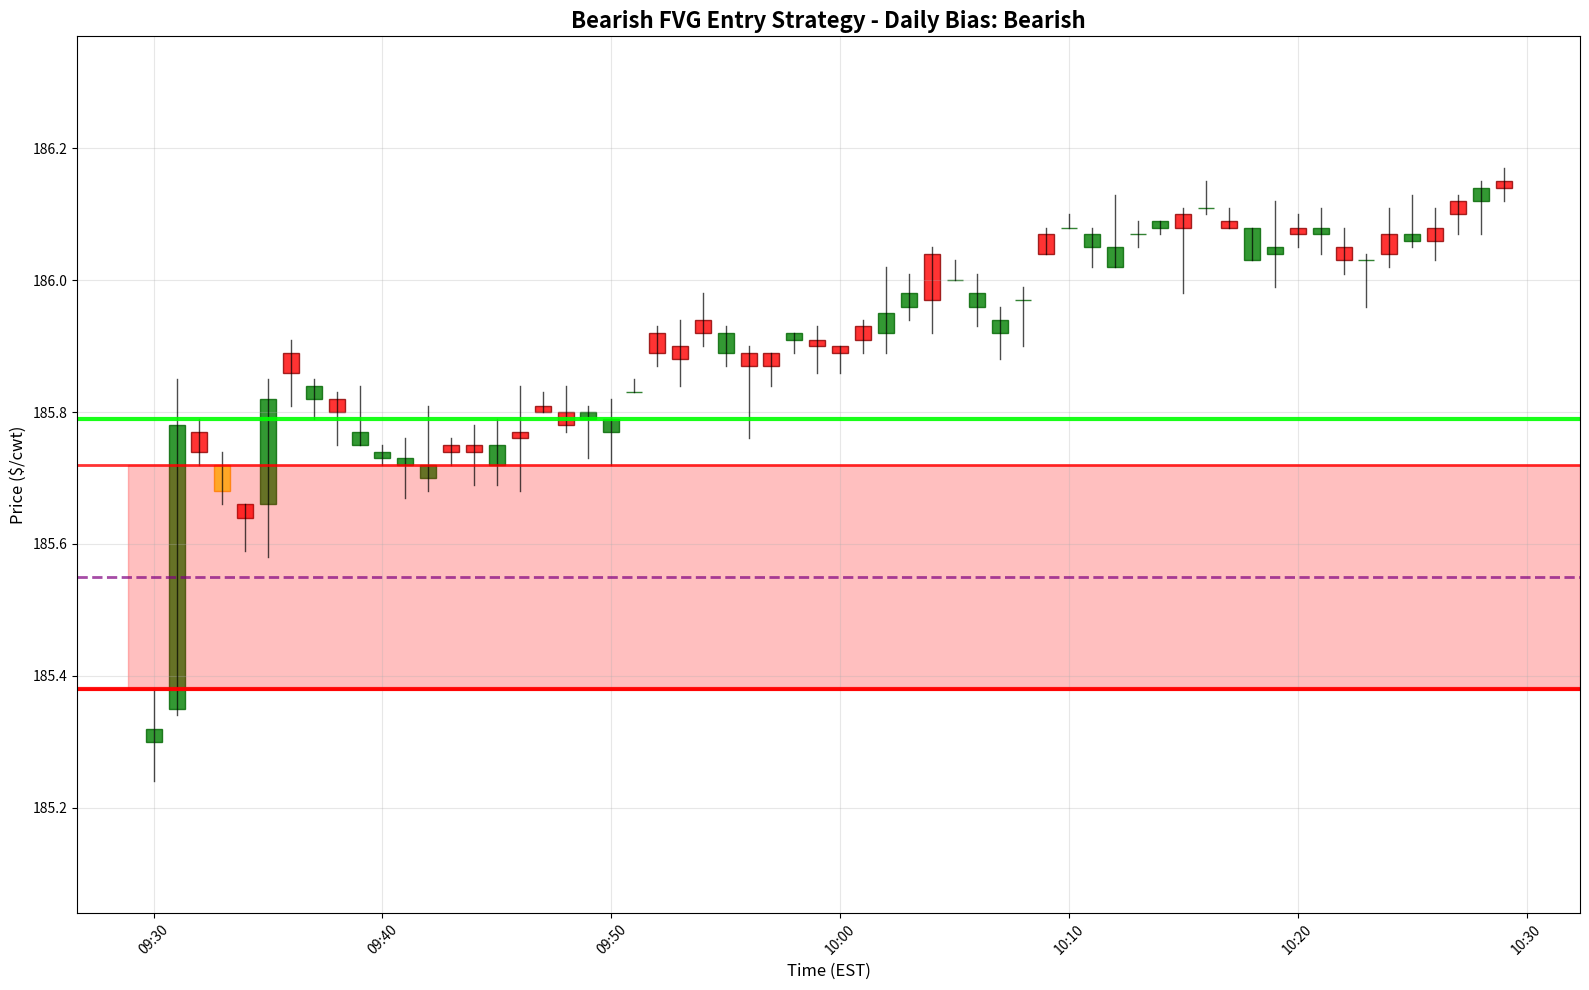

Recreate this plot in Python.
import pandas as pd
import numpy as np
import matplotlib.pyplot as plt
from datetime import datetime, timedelta
import matplotlib.dates as mdates

class CompleteFVGTradingSystem:
    def __init__(self, sma_period=7):
        """Complete FVG Trading System with Entry/Exit Logic"""
        self.sma_period = sma_period
        self.data_1m = None
        self.daily_data = None
        self.daily_bias = None
        self.first_fvg = None
        self.entry_signal = None
        self.stop_loss = None
        
    def generate_daily_data(self):
        """Generate daily data for 7-SMA trend bias"""
        # Generate 30 days of daily data
        dates = pd.date_range(start=datetime.now() - timedelta(days=40), end=datetime.now(), freq='D')
        
        np.random.seed(88)
        base_price = 185.00
        daily_prices = []
        
        for i, date in enumerate(dates):
            if i == 0:
                price = base_price
            else:
                # Create trending daily movement
                trend = 0.02 if i < 25 else -0.01  # Uptrend then slight down
                price = daily_prices[-1] + np.random.normal(trend, 0.3)
                price = max(price, 180.00)
            
            # Create OHLC
            high = price + abs(np.random.normal(0, 0.4))
            low = price - abs(np.random.normal(0, 0.4))
            open_price = price + np.random.normal(0, 0.2)
            
            daily_prices.append(price)
            
        self.daily_data = pd.DataFrame({
            'Date': dates,
            'Open': [p + np.random.normal(0, 0.1) for p in daily_prices],
            'High': [p + abs(np.random.normal(0, 0.3)) for p in daily_prices],
            'Low': [p - abs(np.random.normal(0, 0.3)) for p in daily_prices],
            'Close': daily_prices
        })
        
        # Calculate 7-SMA and current bias
        self.daily_data['SMA_7'] = self.daily_data['Close'].rolling(window=self.sma_period).mean()
        latest = self.daily_data.iloc[-1]
        self.daily_bias = 'Bullish' if latest['Close'] > latest['SMA_7'] else 'Bearish'
        
        print(f"Daily Bias: {self.daily_bias} (Close: ${latest['Close']:.2f} vs 7-SMA: ${latest['SMA_7']:.2f})")

    def create_fvg_with_entry_example(self):
        """Create 1-minute data with FVG and entry scenario"""
        base_time = datetime(2024, 12, 15, 9, 30, 0)
        times = [base_time + timedelta(minutes=i) for i in range(120)]
        
        np.random.seed(200)
        prices = []
        overnight_close = 185.25
        
        # Create bullish FVG scenario (assuming bullish daily bias)
        for i in range(120):
            if i == 0:  # 9:30:00 - First candle
                current_price = 185.32
                open_price = overnight_close + 0.05
            elif i == 1:  # 9:31:00 - Gap up candle
                current_price = 185.78  # Big gap up
                open_price = 185.35
            elif i == 2:  # 9:32:00 - Third candle (slight pullback)
                current_price = 185.74
                open_price = 185.77
            elif i == 3:  # 9:33:00 - Consolidation
                current_price = 185.68
                open_price = 185.72
            elif i == 4:  # 9:34:00 - Consolidation
                current_price = 185.64
                open_price = 185.66
            elif i == 5:  # 9:35:00 - THE ENTRY CANDLE - closes above 3rd candle low
                current_price = 185.82  # Closes above 3rd candle low (trigger!)
                open_price = 185.66
            else:  # Continue movement
                trend = 0.002 if i < 60 else 0.001
                volatility = 0.03
                current_price += np.random.normal(trend, volatility)
                open_price = current_price + np.random.normal(0, 0.02)
                current_price = max(min(current_price, 190.00), 182.00)
            
            # Create OHLC
            if current_price >= open_price:
                high = current_price + abs(np.random.normal(0, 0.04))
                low = open_price - abs(np.random.normal(0, 0.03))
            else:
                high = open_price + abs(np.random.normal(0, 0.03))
                low = current_price - abs(np.random.normal(0, 0.04))
            
            prices.append({
                'Time': times[i],
                'Open': round(open_price, 2),
                'High': round(high, 2),
                'Low': round(low, 2),
                'Close': round(current_price, 2),
                'Volume': np.random.randint(1000, 3000)
            })
        
        self.data_1m = pd.DataFrame(prices)

    def detect_fvg_and_entry(self):
        """Detect first FVG and entry signal"""
        if len(self.data_1m) < 3:
            return None
            
        # Check first 3 candles for FVG (indices 0, 1, 2)
        c1 = self.data_1m.iloc[0]
        c2 = self.data_1m.iloc[1]
        c3 = self.data_1m.iloc[2]
        
        # Check for Bullish FVG
        if c1['Low'] > c3['High']:
            fvg_type = "Bullish"
            fvg_open = c3['High']  # Bottom of gap
            fvg_close = c1['Low']  # Top of gap
            
            # Check if FVG aligns with daily bias
            if self.daily_bias == 'Bullish':
                self.first_fvg = {
                    'type': fvg_type,
                    'fvg_open': fvg_open,
                    'fvg_close': fvg_close,
                    'fvg_mid': (fvg_open + fvg_close) / 2,
                    'c1_low': c1['Low'],
                    'c3_low': c3['Low'],
                    'c3_high': c3['High'],
                    'candle_indices': [0, 1, 2],
                    'entry_trigger_level': c3['Low'],  # Must close above this
                    'entry_price': c3['Low'],  # Buy limit here
                    'stop_loss': c1['Low']  # Stop at 1st candle low
                }
                
                # Look for entry signal (candle closes above 3rd candle low)
                for i in range(3, min(len(self.data_1m), 90)):  # Check until 11:00 AM
                    candle = self.data_1m.iloc[i]
                    if candle['Close'] > c3['Low']:
                        self.entry_signal = {
                            'candle_index': i,
                            'entry_candle': candle,
                            'trigger_price': candle['Close'],
                            'entry_price': c3['Low'],
                            'stop_loss': c1['Low'],
                            'entry_time': candle['Time']
                        }
                        print(f"✅ ENTRY TRIGGERED!")
                        print(f"   Entry candle: {candle['Time'].strftime('%H:%M')} closes at ${candle['Close']:.2f}")
                        print(f"   Above trigger: ${c3['Low']:.2f}")
                        print(f"   Buy limit: ${c3['Low']:.2f}")
                        print(f"   Stop loss: ${c1['Low']:.2f}")
                        break
                
                return self.first_fvg
        
        # Check for Bearish FVG  
        elif c1['High'] < c3['Low']:
            fvg_type = "Bearish"
            fvg_open = c1['High']  # Top of gap
            fvg_close = c3['Low']  # Bottom of gap
            
            if self.daily_bias == 'Bearish':
                self.first_fvg = {
                    'type': fvg_type,
                    'fvg_open': fvg_open,
                    'fvg_close': fvg_close,
                    'fvg_mid': (fvg_open + fvg_close) / 2,
                    'c1_high': c1['High'],
                    'c3_high': c3['High'],
                    'c3_low': c3['Low'],
                    'candle_indices': [0, 1, 2],
                    'entry_trigger_level': c3['High'],  # Must close below this
                    'entry_price': c3['High'],  # Sell limit here
                    'stop_loss': c1['High']  # Stop at 1st candle high
                }
                
                # Look for entry signal (candle closes below 3rd candle high)
                for i in range(3, min(len(self.data_1m), 90)):
                    candle = self.data_1m.iloc[i]
                    if candle['Close'] < c3['High']:
                        self.entry_signal = {
                            'candle_index': i,
                            'entry_candle': candle,
                            'trigger_price': candle['Close'],
                            'entry_price': c3['High'],
                            'stop_loss': c1['High'],
                            'entry_time': candle['Time']
                        }
                        break
                
                return self.first_fvg
        
        return None

    def plot_complete_strategy(self):
        """Plot the complete strategy with FVG and entry signal"""
        if not self.first_fvg:
            print("No valid FVG found")
            return
            
        fig, ax = plt.subplots(figsize=(16, 10))
        
        # Plot first 60 minutes of data to focus on entry
        plot_data = self.data_1m.iloc[:60]
        
        # Plot candlesticks
        for i, (idx, row) in enumerate(plot_data.iterrows()):
            color = 'green' if row['Close'] >= row['Open'] else 'red'
            edge_color = 'darkgreen' if row['Close'] >= row['Open'] else 'darkred'
            
            # Highlight entry candle
            if self.entry_signal and idx == self.entry_signal['candle_index']:
                color = 'gold'
                edge_color = 'orange'
            
            body_height = abs(row['Close'] - row['Open'])
            body_bottom = min(row['Open'], row['Close'])
            
            ax.bar(row['Time'], body_height, bottom=body_bottom, 
                   width=timedelta(minutes=0.7), color=color, 
                   edgecolor=edge_color, alpha=0.8, linewidth=1)
            
            # Draw wicks
            ax.plot([row['Time'], row['Time']], [row['Low'], row['High']], 
                    color='black', linewidth=1, alpha=0.7)
        
        # Draw FVG zone
        fvg = self.first_fvg
        zone_start = self.data_1m.iloc[2]['Time']  # From 3rd candle
        zone_end = plot_data['Time'].iloc[-1]
        
        fvg_color = 'blue' if fvg['type'] == 'Bullish' else 'red'
        ax.axhspan(fvg['fvg_open'], fvg['fvg_close'], 
                   xmin=(zone_start - plot_data['Time'].iloc[0]).total_seconds() / (zone_end - plot_data['Time'].iloc[0]).total_seconds(),
                   alpha=0.25, color=fvg_color, zorder=1)
        
        # FVG boundary lines
        ax.axhline(fvg['fvg_open'], color=fvg_color, linestyle='-', linewidth=2, alpha=0.8)
        ax.axhline(fvg['fvg_close'], color=fvg_color, linestyle='-', linewidth=2, alpha=0.8)
        ax.axhline(fvg['fvg_mid'], color='purple', linestyle='--', linewidth=2, alpha=0.7)
        
        # Entry and stop loss lines
        if self.entry_signal:
            entry_price = self.entry_signal['entry_price']
            stop_loss = self.entry_signal['stop_loss']
            
            ax.axhline(entry_price, color='lime', linestyle='-', linewidth=3, alpha=0.9)
            ax.axhline(stop_loss, color='red', linestyle='-', linewidth=3, alpha=0.9)
            
            # Entry arrow
            entry_time = self.entry_signal['entry_time']
            entry_candle_close = self.entry_signal['trigger_price']
            
            if fvg['type'] == 'Bullish':
                ax.annotate('ENTRY', xy=(entry_time, entry_candle_close), 
                           xytext=(entry_time, entry_candle_close + 0.15),
                           ha='center', va='bottom', fontsize=12, fontweight='bold',
                           color='white',
                           arrowprops=dict(arrowstyle='->', color='lime', lw=3),
                           bbox=dict(boxstyle='round,pad=0.3', facecolor='lime', alpha=0.9))
        
        # Format chart
        ax.xaxis.set_major_locator(mdates.MinuteLocator(interval=10))
        ax.xaxis.set_major_formatter(mdates.DateFormatter('%H:%M'))
        plt.setp(ax.xaxis.get_majorticklabels(), rotation=45)
        
        ax.set_title(f'{fvg["type"]} FVG Entry Strategy - Daily Bias: {self.daily_bias}', 
                    fontsize=16, fontweight='bold')
        ax.set_ylabel('Price ($/cwt)', fontsize=12)
        ax.set_xlabel('Time (EST)', fontsize=12)
        
        ax.grid(True, alpha=0.3)
        
        # Set appropriate y-limits
        y_min = plot_data['Low'].min() - 0.2
        y_max = plot_data['High'].max() + 0.2
        ax.set_ylim(y_min, y_max)
        
        plt.tight_layout()
        return fig

# Run the complete system
if __name__ == "__main__":
    print("🐄 Complete FVG Trading System with Entry/Exit Logic 🐄")
    print("=" * 60)
    
    # Initialize system
    system = CompleteFVGTradingSystem()
    
    # Generate daily data and determine bias
    system.generate_daily_data()
    
    # Generate 1-minute data with entry scenario
    system.create_fvg_with_entry_example()
    
    # Detect FVG and entry signal
    fvg = system.detect_fvg_and_entry()
    
    if fvg:
        print(f"\n🎯 FIRST FVG DETECTED:")
        print(f"Type: {fvg['type']} FVG")
        print(f"FVG Zone: ${fvg['fvg_open']:.2f} - ${fvg['fvg_close']:.2f}")
        print(f"Entry Price: ${fvg['entry_price']:.2f}")
        print(f"Stop Loss: ${fvg['stop_loss']:.2f}")
        
        if system.entry_signal:
            entry = system.entry_signal
            risk = abs(entry['entry_price'] - entry['stop_loss'])
            print(f"\n✅ ENTRY EXECUTED:")
            print(f"Entry Time: {entry['entry_time'].strftime('%H:%M:%S')}")
            print(f"Risk per contract: ${risk:.2f}")
    
    # Plot the strategy
    system.plot_complete_strategy()
    plt.show()
